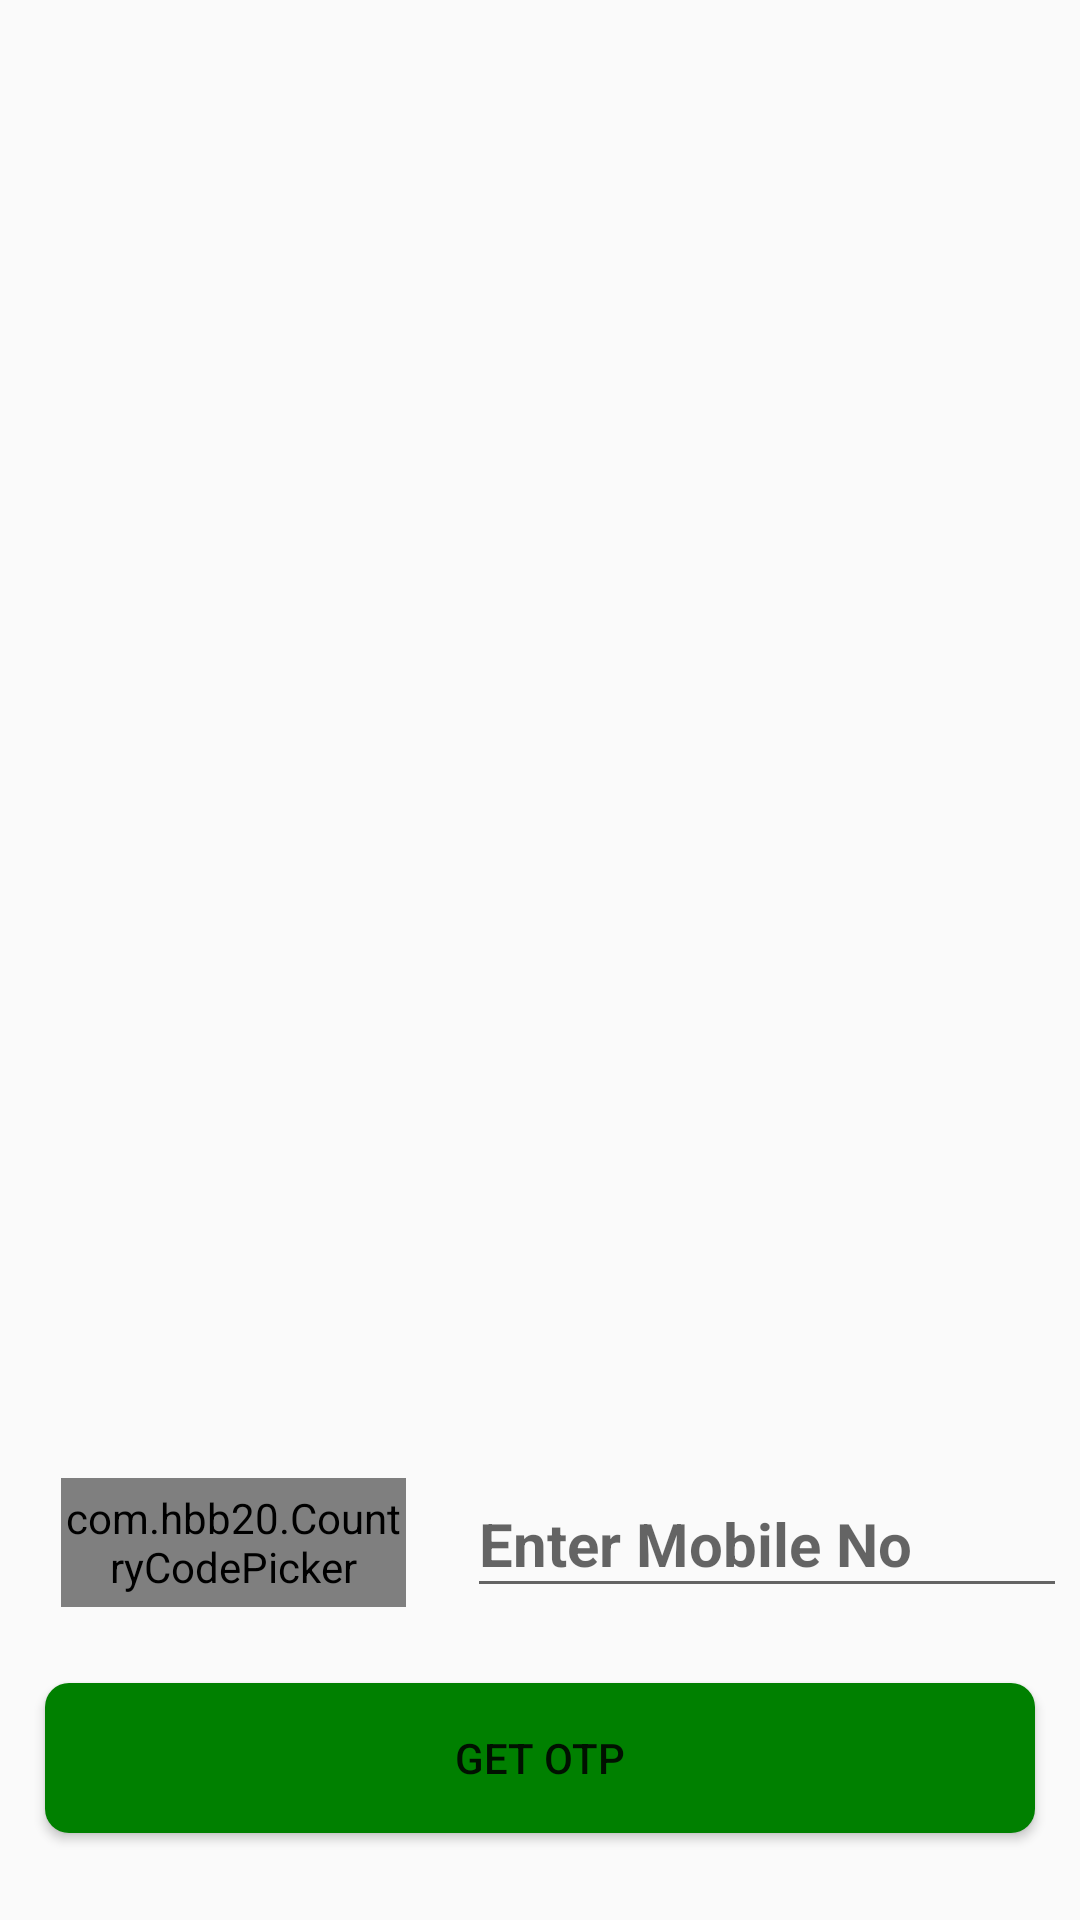

Android layout source for this screen:
<!-- AndroidManifest.xml: application theme AppTheme -->
<!-- res/layout/activity_afterjoinnow.xml -->
<?xml version="1.0" encoding="utf-8"?>
<androidx.constraintlayout.widget.ConstraintLayout xmlns:android="http://schemas.android.com/apk/res/android"
    xmlns:app="http://schemas.android.com/apk/res-auto"
    xmlns:tools="http://schemas.android.com/tools"
    android:layout_width="match_parent"
    android:layout_height="match_parent"
    tools:context=".afterjoinnow">

    <com.hbb20.CountryCodePicker
        android:id="@+id/ccp"
        android:layout_width="115dp"
        android:layout_height="43dp"
        android:layout_marginStart="16dp"
        app:layout_constraintBottom_toBottomOf="parent"
        app:layout_constraintEnd_toStartOf="@+id/t1"
        app:layout_constraintHorizontal_bias="0.73"
        app:layout_constraintStart_toStartOf="parent"
        app:layout_constraintTop_toTopOf="parent"
        app:layout_constraintVertical_bias="0.825" />

    <EditText
        android:id="@+id/t1"
        android:layout_width="200dp"
        android:layout_height="46dp"
        android:layout_marginStart="16dp"
        android:layout_marginRight="15dp"
        android:ems="10"
        android:hint="Enter Mobile No"
        android:inputType="textPersonName"
        android:textSize="20sp"
        android:textStyle="bold"
        app:layout_constraintBottom_toBottomOf="parent"
        app:layout_constraintEnd_toEndOf="parent"
        app:layout_constraintStart_toEndOf="@+id/ccp"
        app:layout_constraintTop_toTopOf="parent"
        app:layout_constraintVertical_bias="0.825" />

    <Button
        android:id="@+id/b1"
        android:layout_width="330dp"
        android:layout_height="50dp"
        android:text="Get OTP"
        app:layout_constraintBottom_toBottomOf="parent"
        app:layout_constraintEnd_toEndOf="parent"
        app:layout_constraintStart_toStartOf="parent"
        app:layout_constraintTop_toTopOf="parent"
        android:background="@drawable/buttonshape"
        app:layout_constraintVertical_bias="0.951" />

</androidx.constraintlayout.widget.ConstraintLayout>
<!-- resources referenced by this layout -->
<resources>
  <!-- drawable buttonshape (drawable) -->
  <?xml version="1.0" encoding="utf-8"?>
  <selector xmlns:android="http://schemas.android.com/apk/res/android">
      <item>
          <shape android:shape="rectangle">
              <solid android:color="#008000" />
              <corners android:radius="8dp"/>
          </shape>
      </item>
  </selector>
  <style name="AppTheme" parent="VBageTheme.Base">
      </style>
  <style name="VBageTheme.Base" parent="Theme.AppCompat.Light.DarkActionBar">
          <item name="windowNoTitle">true</item>
          <item name="windowActionBar">false</item>
          <item name="colorPrimary">@color/colorPrimary</item>
          <item name="colorPrimaryDark">@color/colorPrimaryDark</item>
          <item name="colorAccent">@color/colorAccent</item>
          <item name="drawerArrowStyle">@style/DrawerVBage_ArrowStyle</item>
      </style>
  <color name="colorPrimary">#FF6200EE</color>
  <color name="colorPrimaryDark">#FF3700B3</color>
  <color name="colorAccent">#FFFFFF</color>
  <style name="DrawerVBage_ArrowStyle" parent="@style/Widget.AppCompat.DrawerArrowToggle">
          <item name="spinBars">true</item>
          <item name="color">#000000</item>
      </style>
</resources>
